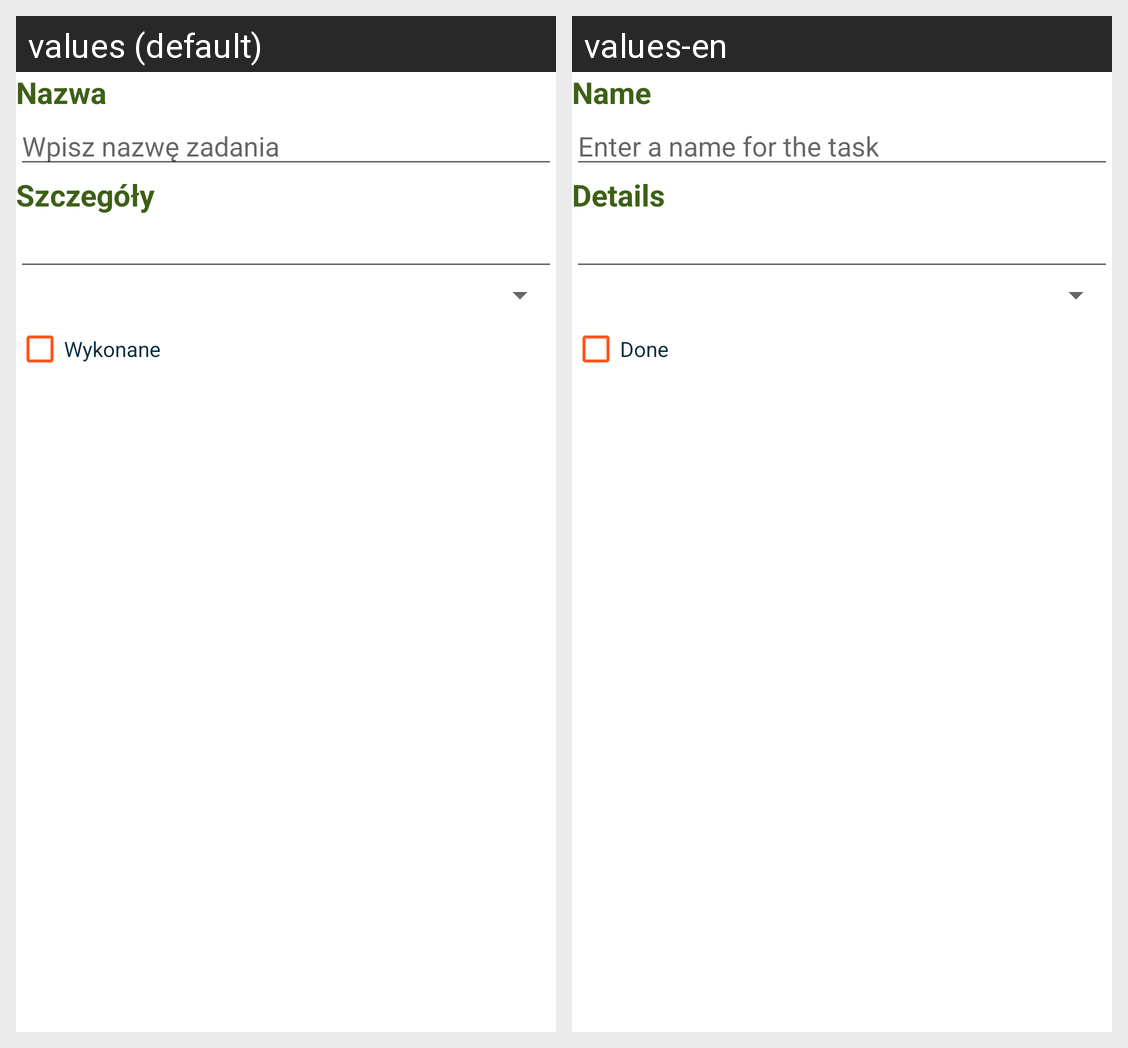

The Android screen above is rendered under two locales of the same app. Produce the string resources it draws, with the default and per-locale values.
Android screen res/layout/fragment_task.xml rendered under 2 locales, left to right: values (default), values-en. Device: Nexus 5 (rendered at 1080×1920; each locale shown at half size, 540×960, under a caption strip naming it); theme Theme.MyApplication3.
Strings drawn on this screen, with the default value and each locale's value (text and hints the layout hard-codes, and strings that could not be matched under every locale, appear in the picture but are not listed):

name_label
  values: Nazwa
  values-en: Name

name_hint
  values: Wpisz nazwę zadania
  values-en: Enter a name for the task

details_label
  values: Szczegóły
  values-en: Details

done_label
  values: Wykonane
  values-en: Done
